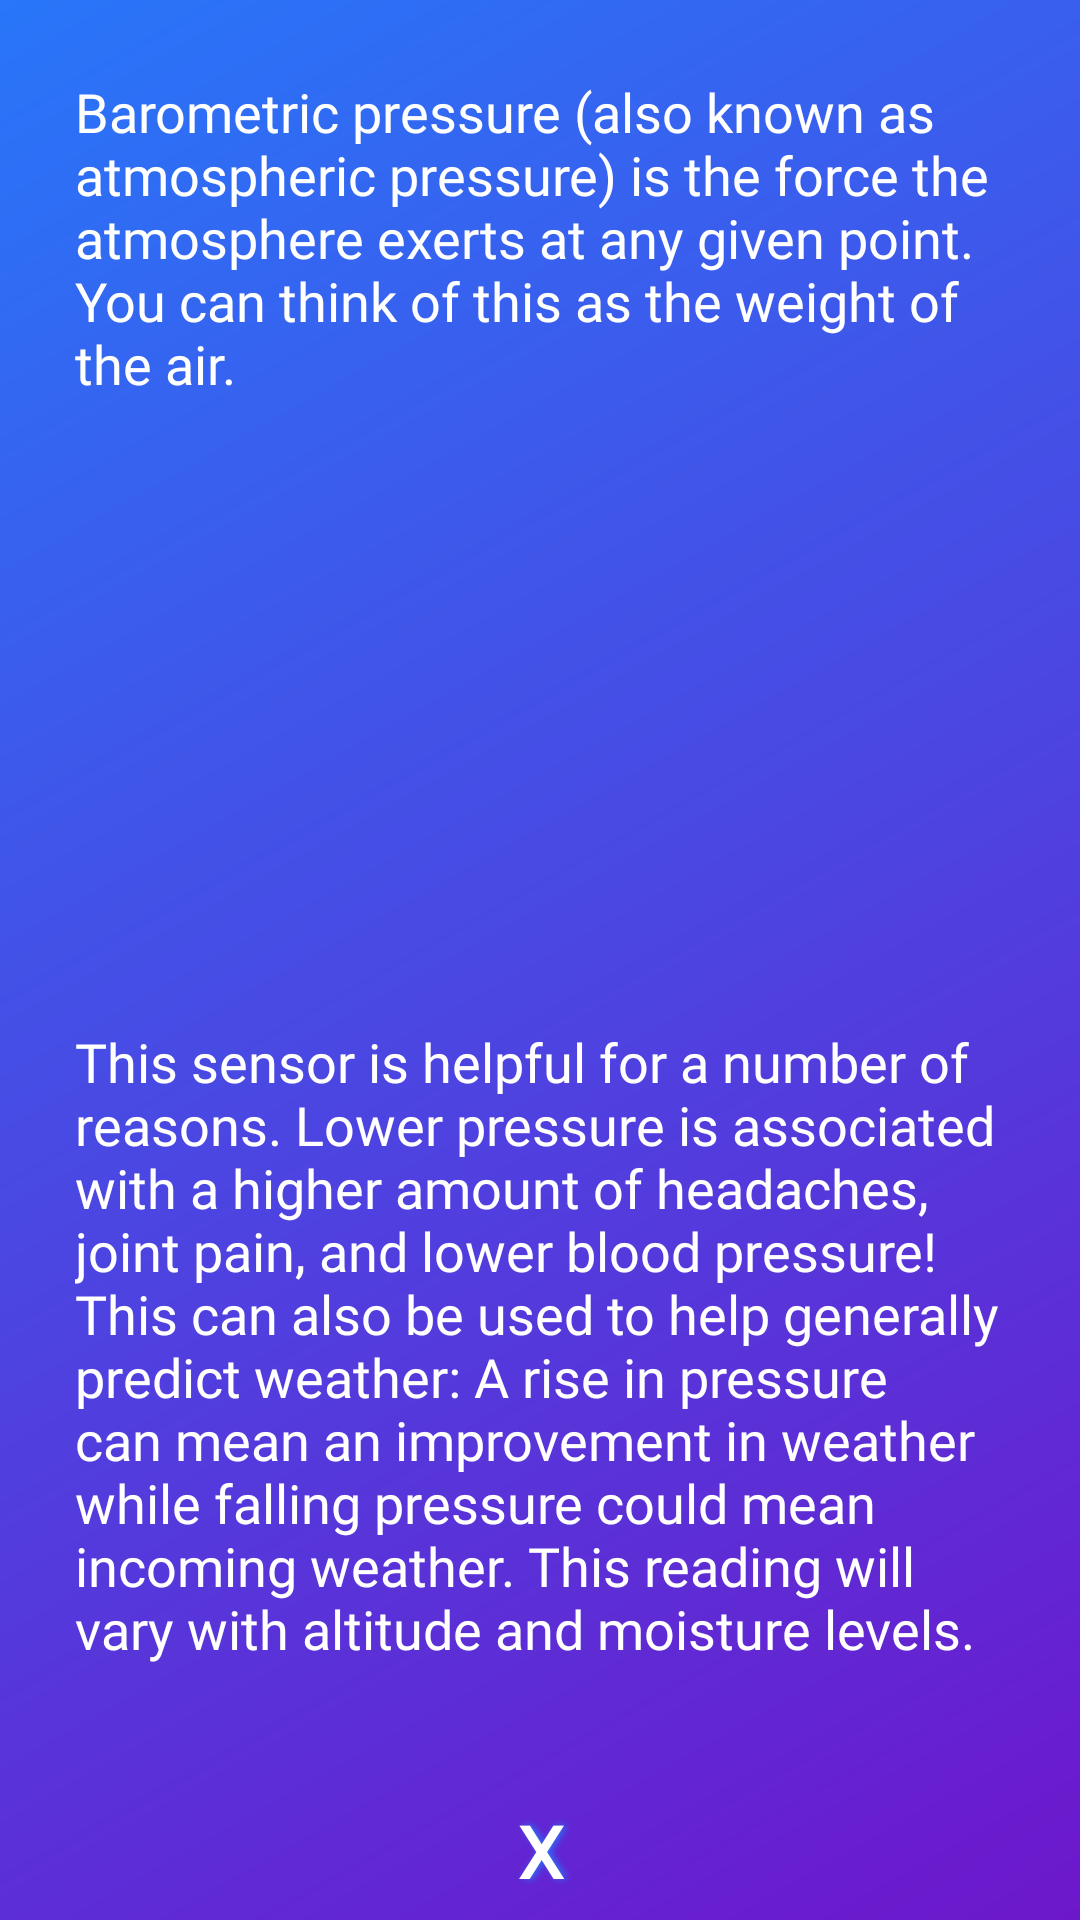

Android layout source for this screen:
<!-- AndroidManifest.xml: application theme AppTheme -->
<!-- res/layout/dialog_pressure.xml -->
<?xml version="1.0" encoding="utf-8"?>
<androidx.constraintlayout.widget.ConstraintLayout xmlns:android="http://schemas.android.com/apk/res/android"
    xmlns:app="http://schemas.android.com/apk/res-auto"
    xmlns:tools="http://schemas.android.com/tools"
    android:layout_width="360dp"
    android:layout_height="wrap_content"
    android:layout_gravity="center"
    android:background="@drawable/gradient_angled"
    android:orientation="vertical"
    android:padding="5dp">

    <TextView
        android:id="@+id/infoText"
        android:layout_width="wrap_content"
        android:layout_height="wrap_content"
        android:layout_marginStart="24dp"
        android:layout_marginEnd="24dp"
        android:fontFamily="@font/quantico"
        android:padding="20dp"
        android:text="@string/pressure_desc_1"
        android:textAlignment="textStart"
        android:textColor="@color/white"
        android:textSize="18sp"
        app:layout_constraintEnd_toEndOf="parent"
        app:layout_constraintStart_toStartOf="parent"
        app:layout_constraintTop_toTopOf="parent" />

    <View
        android:id="@+id/divider"
        android:layout_width="match_parent"
        android:layout_height="3dp"
        android:layout_marginTop="8dp"
        android:background="@drawable/background_white"
        app:layout_constraintEnd_toEndOf="parent"
        app:layout_constraintHorizontal_bias="0.0"
        app:layout_constraintStart_toStartOf="parent"
        app:layout_constraintTop_toBottomOf="@+id/infoText" />

    <TextView
        android:id="@+id/infoText2"
        android:layout_width="wrap_content"
        android:layout_height="wrap_content"
        android:layout_marginStart="24dp"
        android:layout_marginTop="8dp"
        android:layout_marginEnd="24dp"
        android:layout_marginBottom="24dp"
        android:fontFamily="@font/quantico"
        android:padding="20dp"
        android:text="@string/pressure_desc_2"
        android:textAlignment="textStart"
        android:textColor="@color/white"
        android:textSize="18sp"
        app:layout_constraintBottom_toTopOf="@+id/dismiss_dialog"
        app:layout_constraintEnd_toEndOf="parent"
        app:layout_constraintStart_toStartOf="parent"
        app:layout_constraintTop_toBottomOf="@+id/divider"
        app:layout_constraintVertical_bias="1.0" />

    <Button
        android:id="@+id/dismiss_dialog"
        android:layout_width="0dp"
        android:layout_height="36dp"
        android:background="@drawable/gradient_grey_black"
        android:fontFamily="@font/quantico"
        android:onClick="closePressureDialogPopup"
        android:shadowColor="@color/grand_sky_blue"
        android:shadowDx="3"
        android:shadowRadius="6"
        android:text="X"
        android:textColor="#FFFFFF"
        android:textSize="24sp"
        android:textStyle="bold"
        app:layout_constraintBottom_toBottomOf="parent"
        app:layout_constraintEnd_toEndOf="parent"
        app:layout_constraintHorizontal_bias="0.0"
        app:layout_constraintStart_toStartOf="parent" />

</androidx.constraintlayout.widget.ConstraintLayout>
<!-- resources referenced by this layout -->
<resources>
  <color name="grand_sky_blue">#2876F9</color>
  <color name="white">#FFFFFF</color>
  <!-- drawable gradient_angled (drawable) -->
  <?xml version="1.0" encoding="utf-8"?>
  <shape xmlns:android="http://schemas.android.com/apk/res/android">
  
      
      <gradient
          android:angle="135"
          android:endColor="@color/grand_sky_blue"
          android:startColor="@color/elvis_purple" />
  </shape>
  <string name="pressure_desc_1">Barometric pressure (also known as atmospheric pressure) is the force the atmosphere exerts at any given point. You can think of this as the weight of the air.</string>
  <string name="pressure_desc_2">This sensor is helpful for a number of reasons. Lower pressure is associated with a higher amount of headaches, joint pain, and lower blood pressure! This can also be used to help generally predict weather: A rise in pressure can mean an improvement in weather while falling pressure could mean incoming weather. This reading will vary with altitude and moisture levels.</string>
  <style name="AppTheme" parent="Theme.AppCompat.Light.NoActionBar">
  
          <item name="colorPrimary">@color/colorPrimary</item>
          <item name="colorPrimaryDark">@color/colorPrimaryDark</item>
          <item name="colorAccent">@color/colorAccent</item>
  
          
          <item name="android:windowTranslucentStatus">true</item>
          <item name="android:windowTranslucentNavigation">true</item>
          
      </style>
  <color name="elvis_purple">#6D17CB</color>
  <color name="colorPrimary">#385BF2</color>
  <color name="colorPrimaryDark">#210246</color>
  <color name="colorAccent">#D81B60</color>
</resources>
